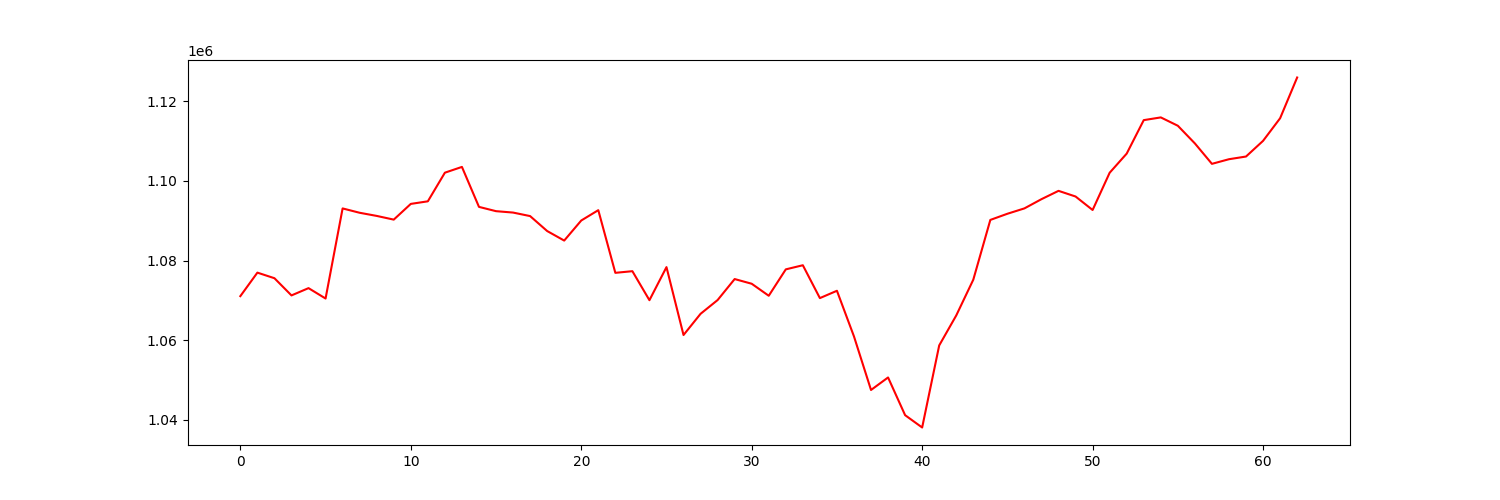

The data file committed next to this chart (first rows):
account_value, date, daily_return
1071044, 2019-04-04, 
1076954, 2019-04-05, 0.005519
1075551, 2019-04-08, -0.001303
1071226, 2019-04-09, -0.004021
1073056, 2019-04-10, 0.001708
1070445, 2019-04-11, -0.002433
1093093, 2019-04-12, 0.02116
1092000, 2019-04-15, -0.001
1091211, 2019-04-16, -0.0007224
1090278, 2019-04-17, -0.0008549
1094232, 2019-04-18, 0.003626
1094880, 2019-04-22, 0.0005925
1102078, 2019-04-23, 0.006574
1103528, 2019-04-24, 0.001315
1093480, 2019-04-25, -0.009105
1092403, 2019-04-26, -0.0009857
1092052, 2019-04-29, -0.0003209
1091166, 2019-04-30, -0.0008111
1087410, 2019-05-01, -0.003442
1085013, 2019-05-02, -0.002205
1090057, 2019-05-03, 0.004649
1092655, 2019-05-06, 0.002384
1076903, 2019-05-07, -0.01442
1077316, 2019-05-08, 0.0003833
1070024, 2019-05-09, -0.006768
1078340, 2019-05-10, 0.007771
1061271, 2019-05-13, -0.01583
1066603, 2019-05-14, 0.005025
1070062, 2019-05-15, 0.003242
1075340, 2019-05-16, 0.004933
1074160, 2019-05-17, -0.001098
1071140, 2019-05-20, -0.002811
1077774, 2019-05-21, 0.006194
1078812, 2019-05-22, 0.0009628
1070550, 2019-05-23, -0.007658
1072393, 2019-05-24, 0.001722
1060918, 2019-05-28, -0.0107
1047456, 2019-05-29, -0.01269
1050602, 2019-05-30, 0.003003
1041123, 2019-05-31, -0.009023
1038024, 2019-06-03, -0.002976
1058655, 2019-06-04, 0.01988
1066191, 2019-06-05, 0.007118
1075182, 2019-06-06, 0.008433
1090205, 2019-06-07, 0.01397
1091753, 2019-06-10, 0.00142
1093103, 2019-06-11, 0.001237
1095422, 2019-06-12, 0.002122
1097511, 2019-06-13, 0.001907
1096088, 2019-06-14, -0.001296
1092698, 2019-06-17, -0.003093
1102063, 2019-06-18, 0.00857
1106876, 2019-06-19, 0.004367
1115288, 2019-06-20, 0.0076
1115973, 2019-06-21, 0.000614
1113875, 2019-06-24, -0.00188
1109431, 2019-06-25, -0.003989
1104300, 2019-06-26, -0.004625
1105463, 2019-06-27, 0.001053
1106140, 2019-06-28, 0.0006124
... 3 more rows
